The GitHub repository RobinWenqian/Inceptionv3-pytorch-image-classification contains a labelled image folder "pic" with 4 categories: bush, car, grass, ground. Examples follow, each with its label.

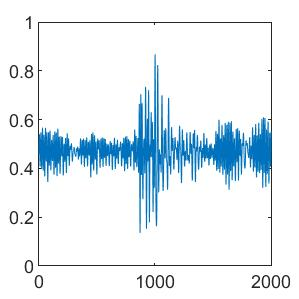
Label: grass

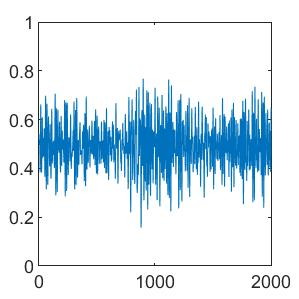
Label: car

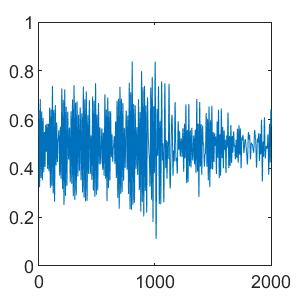
Label: grass

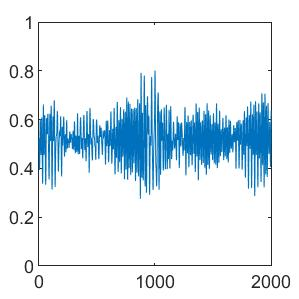
Label: ground

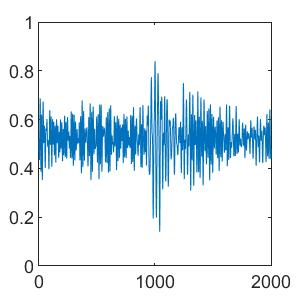
Label: bush

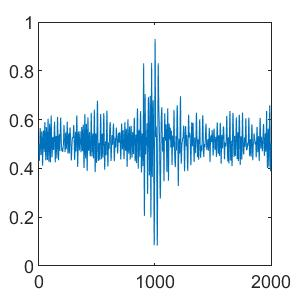
Label: ground
